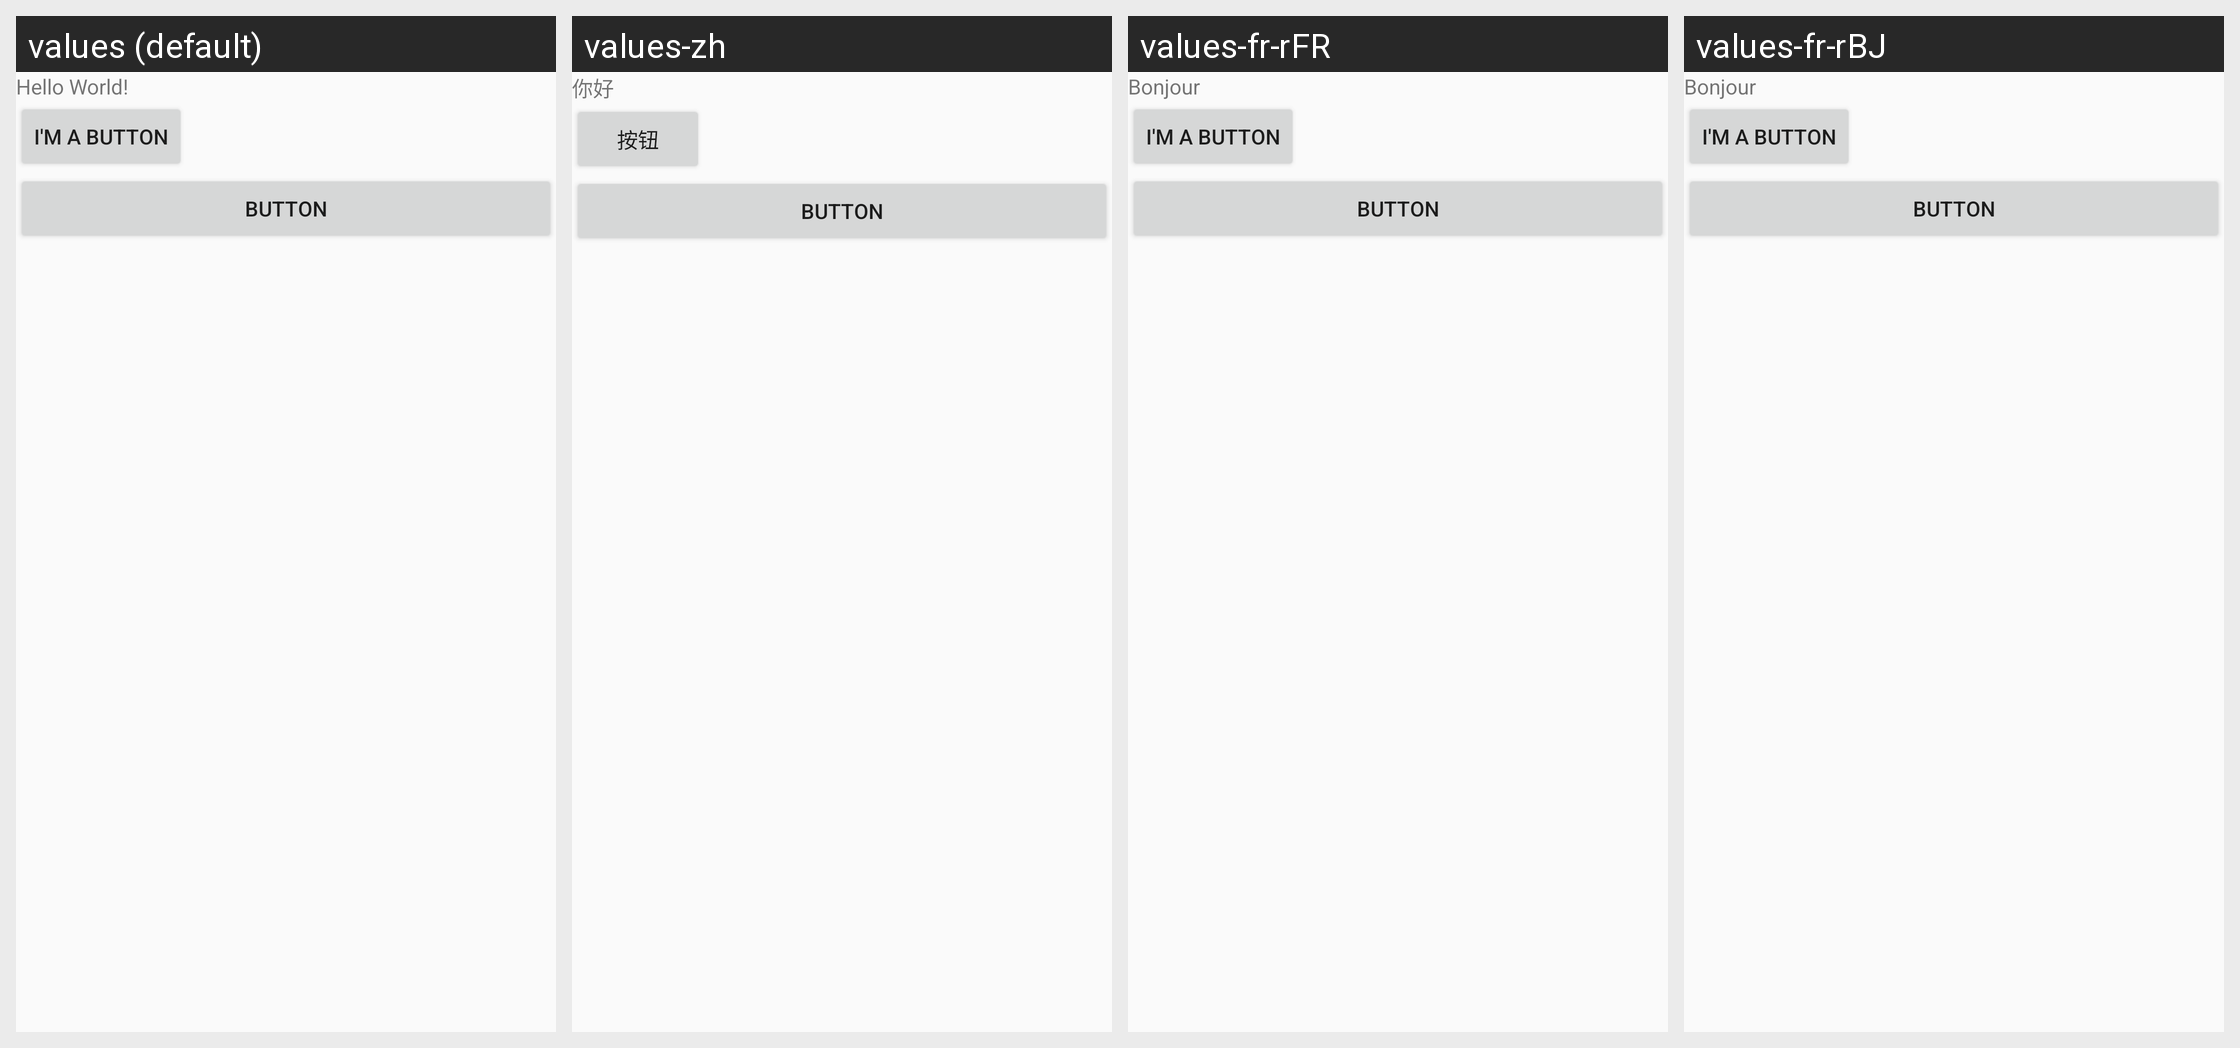

Translations of the strings shown on this Android screen, per locale in the grid:
Android screen res/layout/activity_start.xml rendered under 4 locales, left to right: values (default), values-zh, values-fr-rFR, values-fr-rBJ. Device: Nexus 5 (rendered at 1080×1920; each locale shown at half size, 540×960, under a caption strip naming it); theme AppTheme.
Strings drawn on this screen, with the default value and each locale's value (text and hints the layout hard-codes appear in the picture but are not listed):

hello_message
  values: Hello World!
  values-zh: 你好
  values-fr-rFR: Bonjour
  values-fr-rBJ: Bonjour

ButtonText
  values: I'm a button
  values-zh: 按钮
  values-fr-rFR: I'm a button  [not translated; the default value is used]
  values-fr-rBJ: I'm a button  [not translated; the default value is used]
